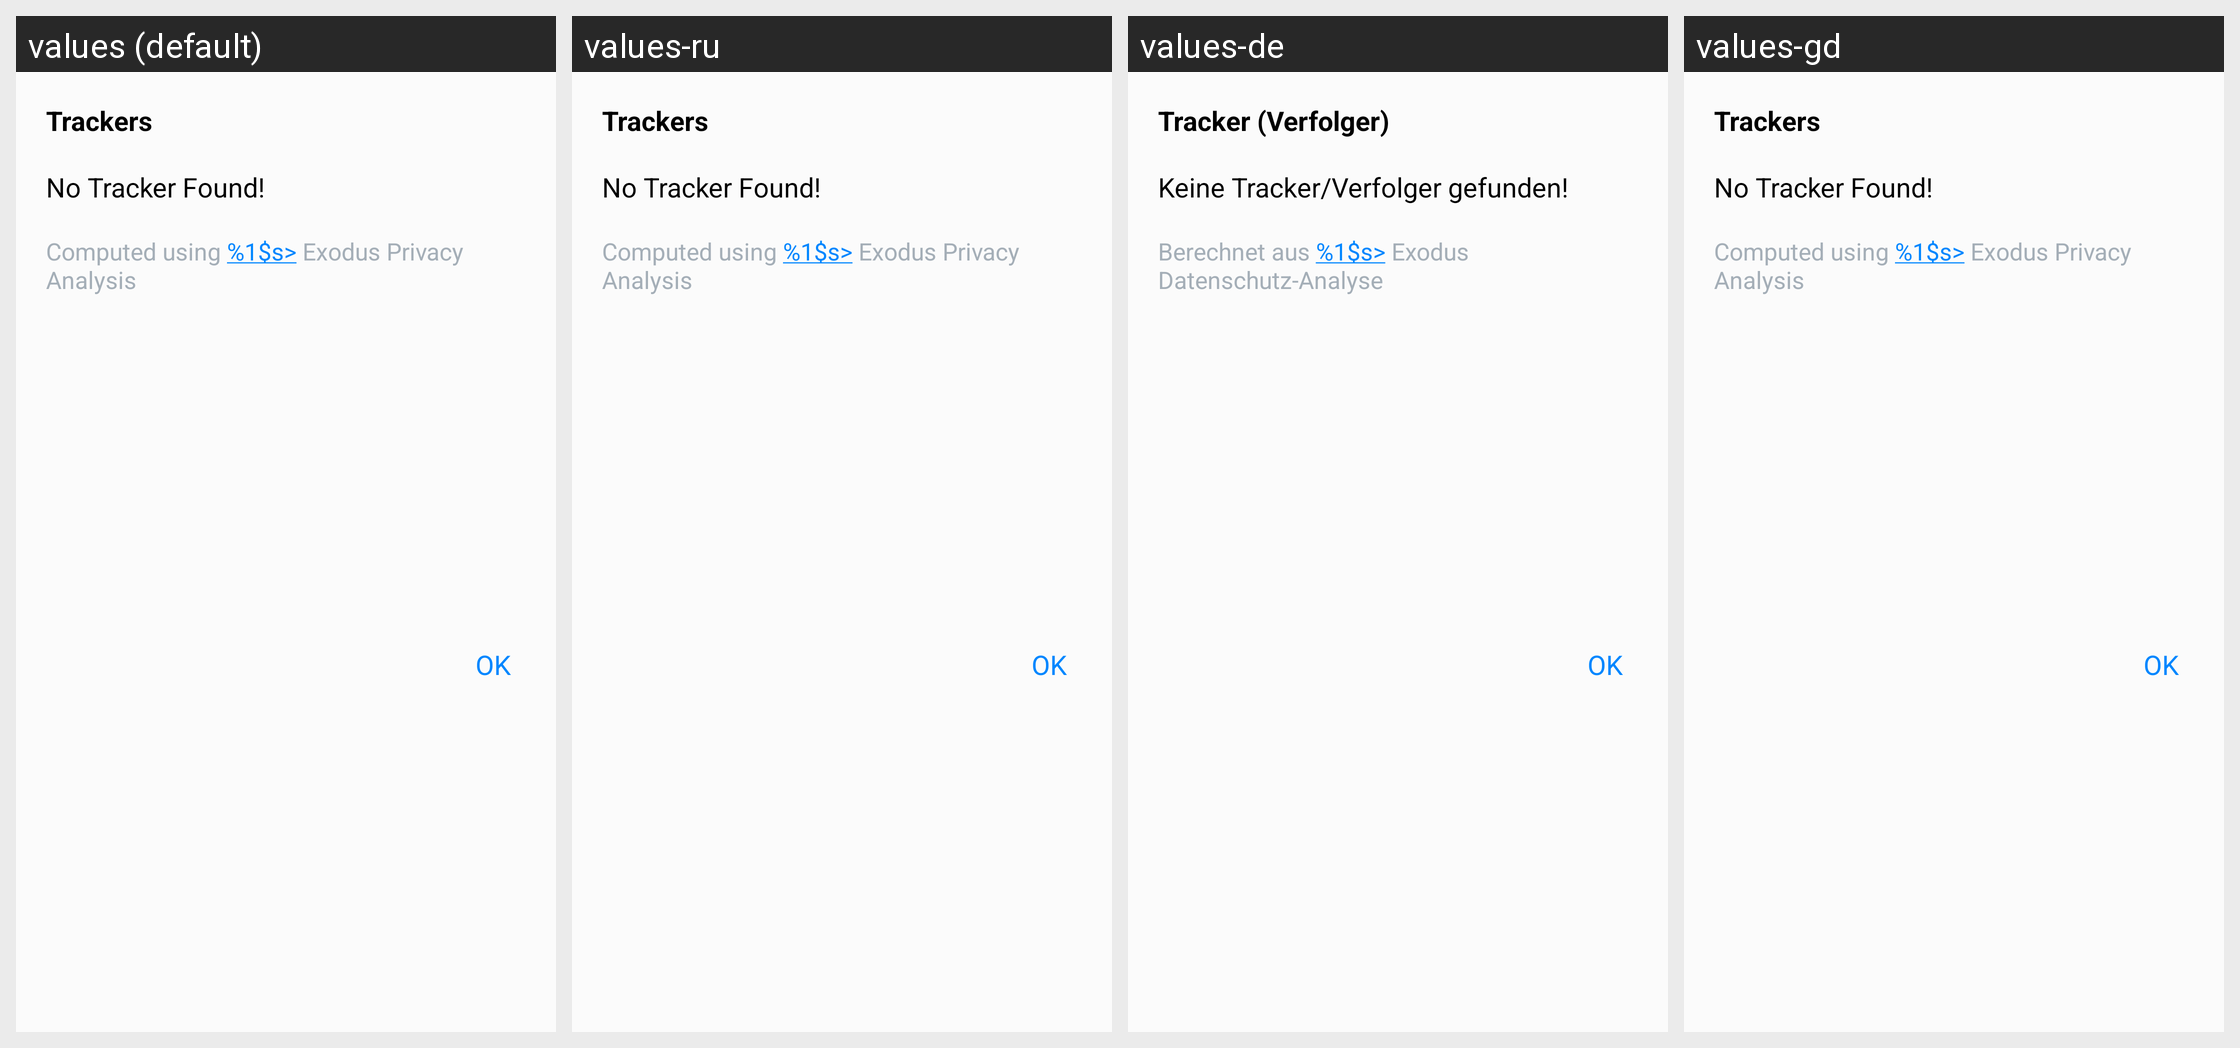

Locale-by-locale string values for the Android screen shown in this grid:
Android screen res/layout/dialog_trackers_layout.xml rendered under 4 locales, left to right: values (default), values-ru, values-de, values-gd. Device: Nexus 5 (rendered at 1080×1920; each locale shown at half size, 540×960, under a caption strip naming it); theme Theme.Apps.
Other locales in the repository, not shown: values-es, values-eu, values-fi, values-fr, values-gl, values-hu, values-it, values-nl, values-sk.
Strings drawn on this screen, with the default value and each locale's value (text and hints the layout hard-codes, and strings that could not be matched under every locale, appear in the picture but are not listed):

trackers_title
  values: Trackers
  values-ru: Trackers  [not translated; the default value is used]
  values-de: Tracker (Verfolger)
  values-gd: Trackers  [not translated; the default value is used]

no_tracker_found
  values: No Tracker Found!
  values-ru: No Tracker Found!  [not translated; the default value is used]
  values-de: Keine Tracker/Verfolger gefunden!
  values-gd: No Tracker Found!  [not translated; the default value is used]
